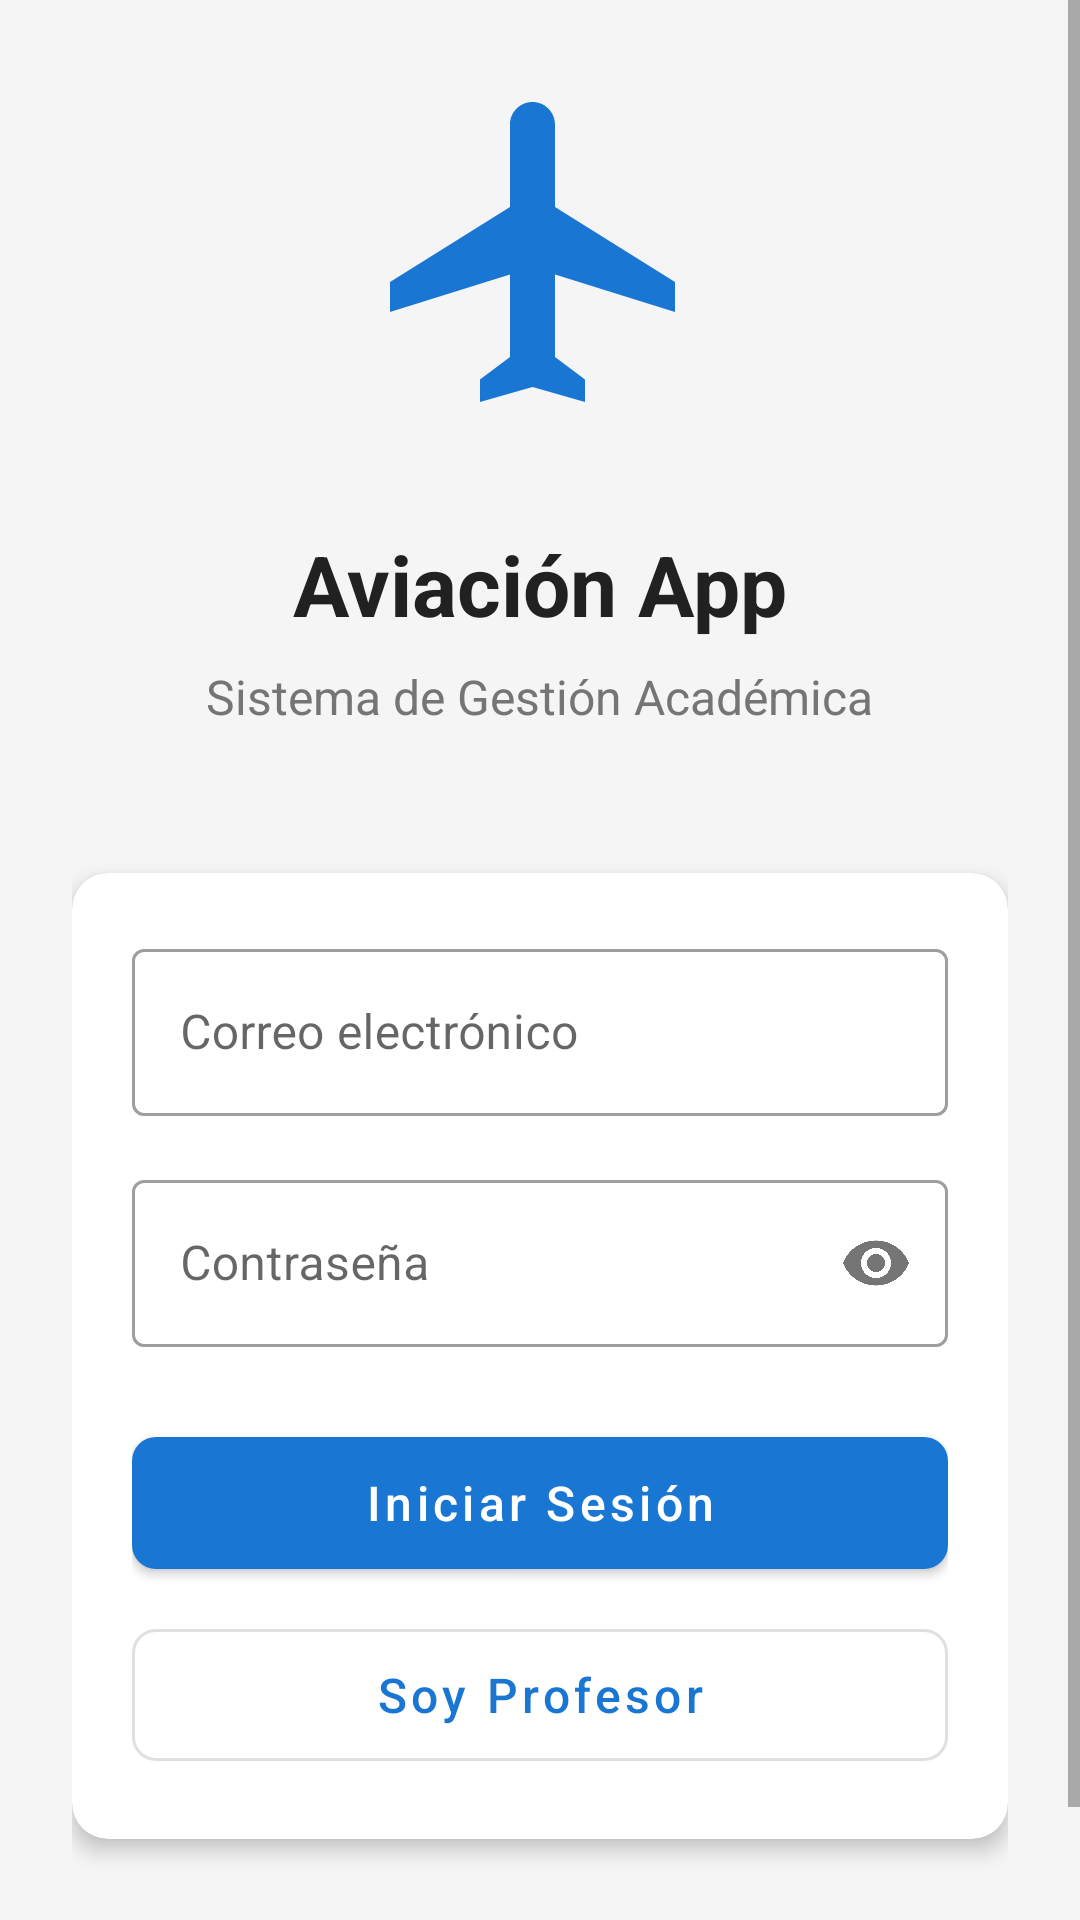

The Android layout XML behind this screen, and the referenced resources:
<!-- AndroidManifest.xml: activity theme Theme.AviacionApp -->
<!-- res/layout/activity_login.xml -->
<?xml version="1.0" encoding="utf-8"?>
<ScrollView xmlns:android="http://schemas.android.com/apk/res/android"
    xmlns:app="http://schemas.android.com/apk/res-auto"
    android:layout_width="match_parent"
    android:layout_height="match_parent"
    android:fillViewport="true"
    android:background="@color/background_light">

    <LinearLayout
        android:layout_width="match_parent"
        android:layout_height="wrap_content"
        android:orientation="vertical"
        android:padding="24dp"
        android:gravity="center">

        <ImageView
            android:layout_width="120dp"
            android:layout_height="120dp"
            android:src="@drawable/ic_airplane"
            android:layout_marginBottom="32dp"
            app:tint="@color/primary_blue" />

        <TextView
            android:layout_width="wrap_content"
            android:layout_height="wrap_content"
            android:text="Aviación App"
            android:textSize="28sp"
            android:textStyle="bold"
            android:textColor="@color/text_primary"
            android:layout_marginBottom="8dp" />

        <TextView
            android:layout_width="wrap_content"
            android:layout_height="wrap_content"
            android:text="Sistema de Gestión Académica"
            android:textSize="16sp"
            android:textColor="@color/text_secondary"
            android:layout_marginBottom="48dp" />

        <com.google.android.material.card.MaterialCardView
            android:layout_width="match_parent"
            android:layout_height="wrap_content"
            app:cardCornerRadius="12dp"
            app:cardElevation="4dp"
            app:cardBackgroundColor="@color/card_background">

            <LinearLayout
                android:layout_width="match_parent"
                android:layout_height="wrap_content"
                android:orientation="vertical"
                android:padding="20dp">

                <com.google.android.material.textfield.TextInputLayout
                    android:id="@+id/tilEmail"
                    android:layout_width="match_parent"
                    android:layout_height="wrap_content"
                    android:hint="Correo electrónico"
                    style="@style/Widget.MaterialComponents.TextInputLayout.OutlinedBox"
                    android:layout_marginBottom="16dp">

                    <com.google.android.material.textfield.TextInputEditText
                        android:id="@+id/etEmail"
                        android:layout_width="match_parent"
                        android:layout_height="wrap_content"
                        android:inputType="textEmailAddress" />

                </com.google.android.material.textfield.TextInputLayout>

                <com.google.android.material.textfield.TextInputLayout
                    android:id="@+id/tilPassword"
                    android:layout_width="match_parent"
                    android:layout_height="wrap_content"
                    android:hint="Contraseña"
                    style="@style/Widget.MaterialComponents.TextInputLayout.OutlinedBox"
                    app:passwordToggleEnabled="true"
                    android:layout_marginBottom="24dp">

                    <com.google.android.material.textfield.TextInputEditText
                        android:id="@+id/etPassword"
                        android:layout_width="match_parent"
                        android:layout_height="wrap_content"
                        android:inputType="textPassword" />

                </com.google.android.material.textfield.TextInputLayout>

                <com.google.android.material.button.MaterialButton
                    android:id="@+id/btnLogin"
                    android:layout_width="match_parent"
                    android:layout_height="56dp"
                    android:text="Iniciar Sesión"
                    android:textAllCaps="false"
                    android:textSize="16sp"
                    app:cornerRadius="8dp" />

                <com.google.android.material.button.MaterialButton
                    android:id="@+id/btnLoginProfessor"
                    android:layout_width="match_parent"
                    android:layout_height="56dp"
                    android:text="Soy Profesor"
                    android:textAllCaps="false"
                    android:textSize="16sp"
                    style="@style/Widget.MaterialComponents.Button.OutlinedButton"
                    app:cornerRadius="8dp"
                    android:layout_marginTop="8dp" />

            </LinearLayout>

        </com.google.android.material.card.MaterialCardView>

        <LinearLayout
            android:layout_width="wrap_content"
            android:layout_height="wrap_content"
            android:orientation="horizontal"
            android:layout_marginTop="24dp">

            <TextView
                android:layout_width="wrap_content"
                android:layout_height="wrap_content"
                android:text="¿No tienes cuenta? "
                android:textColor="@color/text_secondary" />

            <TextView
                android:id="@+id/tvRegister"
                android:layout_width="wrap_content"
                android:layout_height="wrap_content"
                android:text="Regístrate"
                android:textColor="@color/primary_blue"
                android:textStyle="bold" />

        </LinearLayout>

        <ProgressBar
            android:id="@+id/progressBar"
            android:layout_width="wrap_content"
            android:layout_height="wrap_content"
            android:layout_marginTop="16dp"
            android:visibility="gone" />

    </LinearLayout>

</ScrollView>
<!-- resources referenced by this layout -->
<resources>
  <color name="background_light">#F5F5F5</color>
  <color name="card_background">#FFFFFF</color>
  <color name="primary_blue">#1976D2</color>
  <color name="text_primary">#212121</color>
  <color name="text_secondary">#757575</color>
  <!-- drawable ic_airplane (drawable) -->
  <vector xmlns:android="http://schemas.android.com/apk/res/android"
      android:width="24dp"
      android:height="24dp"
      android:viewportWidth="24"
      android:viewportHeight="24">
      <path
          android:fillColor="#FF000000"
          android:pathData="M21,16v-2l-8,-5V3.5c0,-0.83 -0.67,-1.5 -1.5,-1.5S10,2.67 10,3.5V9l-8,5v2l8,-2.5V19l-2,1.5V22l3.5,-1 3.5,1v-1.5L13,19v-5.5l8,2.5z"/>
  </vector>
  <style name="Theme.AviacionApp" parent="Theme.MaterialComponents.DayNight.NoActionBar">
          
          <item name="colorPrimary">@color/primary_blue</item>
          <item name="colorPrimaryVariant">@color/primary_blue_dark</item>
          <item name="colorOnPrimary">@color/white</item>
          
          <item name="colorSecondary">@color/accent_orange</item>
          <item name="colorSecondaryVariant">@color/accent_orange</item>
          <item name="colorOnSecondary">@color/white</item>
          
          <item name="android:statusBarColor">?attr/colorPrimaryVariant</item>
          
          <item name="android:windowBackground">@color/background_light</item>
      </style>
  <color name="primary_blue_dark">#0D47A1</color>
  <color name="white">#FFFFFFFF</color>
  <color name="accent_orange">#FF6D00</color>
</resources>
